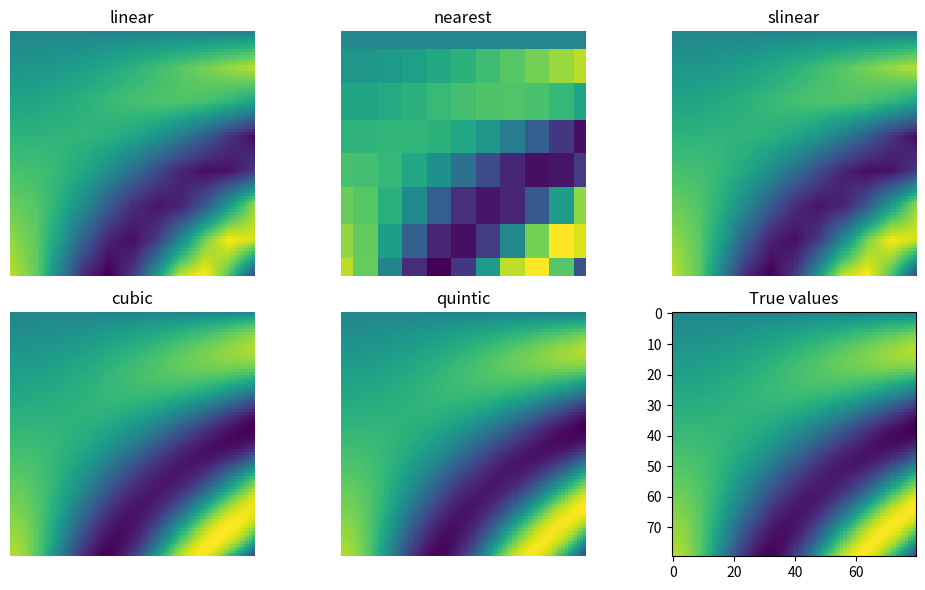

Generate this figure with matplotlib:
import numpy as np
import scipy.constants as scc
import matplotlib.pyplot as plt
from copy import copy
from scipy.io import netcdf
from scipy.interpolate import RegularGridInterpolator
from typing import TypeAlias

def convert(lat:float,lon:float,alt:float,filename:str) -> None:
    """convert: converting Venus PCM output as input for CPA

    convert() uses the NetCDF output file from the Venus PCM
    to edit the concentrations.txt and reactions.txt files 
    for CPA to run. convert() will interpolate the data of 
    the Venus PCM outputs ta the point (lat,lon,alt) given 
    by the user.
    The file eactions_VenusPCM.txt is the reaction list in 
    the CPA format for the Venus PCM
 
    Parameters
    ----------
    lat : float
        latitude of the desired point
    lon : float
        longitude of the desired point
    alt : float
        altitude of the desired point
    filename : string
        name of the output file of the Venus PCM
    """
    # Opening the Venus PCM output file
    # f=netcdf.netcdf_file("Xave-CPAP-48perVd.021.nc", 'r')
    f=netcdf.netcdf_file(filename, 'r')

    temp=copy(f.variables["temp"].data)
    pres=copy(f.variables["pres"].data)
    vitu=copy(f.variables["vitu"].data)
    vitv=copy(f.variables["vitv"].data)
    vitw=copy(f.variables["vitw"].data)

    # VMR to number densities (#.cm-3) for chemical species
    co2=copy(f.variables["co2"].data)*pres*1e-6*scc.N_A/(scc.R*temp)
    h2=copy(f.variables["h2"].data)*pres*1e-6*scc.N_A/(scc.R*temp)
    co=copy(f.variables["co"].data)*pres*1e-6*scc.N_A/(scc.R*temp)
    h2o=copy(f.variables["h2o"].data)*pres*1e-6*scc.N_A/(scc.R*temp)
    o1d=copy(f.variables["o1d"].data)*pres*1e-6*scc.N_A/(scc.R*temp)
    o=copy(f.variables["o"].data)*pres*1e-6*scc.N_A/(scc.R*temp)
    o2=copy(f.variables["o2"].data)*pres*1e-6*scc.N_A/(scc.R*temp)
    o2dg=copy(f.variables["o2dg"].data)*pres*1e-6*scc.N_A/(scc.R*temp)
    o3=copy(f.variables["o3"].data)*pres*1e-6*scc.N_A/(scc.R*temp)
    h=copy(f.variables["h"].data)*pres*1e-6*scc.N_A/(scc.R*temp)
    oh=copy(f.variables["oh"].data)*pres*1e-6*scc.N_A/(scc.R*temp)
    ho2=copy(f.variables["ho2"].data)*pres*1e-6*scc.N_A/(scc.R*temp)
    h2o2=copy(f.variables["h2o2"].data)*pres*1e-6*scc.N_A/(scc.R*temp)
    cl=copy(f.variables["cl"].data)*pres*1e-6*scc.N_A/(scc.R*temp)
    clo=copy(f.variables["clo"].data)*pres*1e-6*scc.N_A/(scc.R*temp)
    cl2=copy(f.variables["cl2"].data)*pres*1e-6*scc.N_A/(scc.R*temp)
    hcl=copy(f.variables["hcl"].data)*pres*1e-6*scc.N_A/(scc.R*temp)
    hocl=copy(f.variables["hocl"].data)*pres*1e-6*scc.N_A/(scc.R*temp)
    clco=copy(f.variables["clco"].data)*pres*1e-6*scc.N_A/(scc.R*temp)
    clco3=copy(f.variables["clco3"].data)*pres*1e-6*scc.N_A/(scc.R*temp)
    cocl2=copy(f.variables["cocl2"].data)*pres*1e-6*scc.N_A/(scc.R*temp)
    s=copy(f.variables["s"].data)*pres*1e-6*scc.N_A/(scc.R*temp)
    so=copy(f.variables["so"].data)*pres*1e-6*scc.N_A/(scc.R*temp)
    so2=copy(f.variables["so2"].data)*pres*1e-6*scc.N_A/(scc.R*temp)
    so3=copy(f.variables["so3"].data)*pres*1e-6*scc.N_A/(scc.R*temp)
    s2o2=copy(f.variables["s2o2"].data)*pres*1e-6*scc.N_A/(scc.R*temp)
    ocs=copy(f.variables["ocs"].data)*pres*1e-6*scc.N_A/(scc.R*temp)
    hso3=copy(f.variables["hso3"].data)*pres*1e-6*scc.N_A/(scc.R*temp)
    h2so4=copy(f.variables["h2so4"].data)*pres*1e-6*scc.N_A/(scc.R*temp)
    s2=copy(f.variables["s2"].data)*pres*1e-6*scc.N_A/(scc.R*temp)
    clso2=copy(f.variables["clso2"].data)*pres*1e-6*scc.N_A/(scc.R*temp)
    oscl=copy(f.variables["oscl"].data)*pres*1e-6*scc.N_A/(scc.R*temp)
    n2=copy(f.variables["n2"].data)*pres*1e-6*scc.N_A/(scc.R*temp)
    n=copy(f.variables["n"].data)*pres*1e-6*scc.N_A/(scc.R*temp)
    n2d=copy(f.variables["n2d"].data)*pres*1e-6*scc.N_A/(scc.R*temp)
    no=copy(f.variables["no"].data)*pres*1e-6*scc.N_A/(scc.R*temp)
    no2=copy(f.variables["no2"].data)*pres*1e-6*scc.N_A/(scc.R*temp)
    no3=copy(f.variables["no3"].data)*pres*1e-6*scc.N_A/(scc.R*temp)
    clno=copy(f.variables["clno"].data)*pres*1e-6*scc.N_A/(scc.R*temp)
    h2oliq=copy(f.variables["h2oliq"].data)*pres*1e-6*scc.N_A/(scc.R*temp)
    h2so4liq=copy(f.variables["h2so4liq"].data)*pres*1e-6*scc.N_A/(scc.R*temp)
    d_tr_micro_H2SO4liq=copy(f.variables["d_tr_micro H2SO4 liq"].data)
    d_tr_micro_H2O_liq=copy(f.variables["d_tr_micro H2O liq"].data)

    # rates in #.cm-3.s-1
    # photodissociations
    k_phot_o2_o=copy(f.variables["k_phot_o2_o"].data)*o2
    k_phot_o2_o1d=copy(f.variables["k_phot_o2_o1d"].data)*o2
    k_phot_co2_o=copy(f.variables["k_phot_co2_o"].data)*co2
    k_phot_co2_o1=copy(f.variables["k_phot_co2_o1"].data)*co2
    k_phot_o3_o1d=copy(f.variables["k_phot_o3_o1d"].data)*o3
    k_phot_o3_o=copy(f.variables["k_phot_o3_o"].data)*o3
    k_phot_h2=copy(f.variables["k_phot_h2"].data)*h2
    k_phot_h2o=copy(f.variables["k_phot_h2o"].data)*h2o
    k_phot_ho2=copy(f.variables["k_phot_ho2"].data)*ho2
    k_phot_h2o2=copy(f.variables["k_phot_h2o2"].data)*h2o2
    k_phot_hcl=copy(f.variables["k_phot_hcl"].data)*hcl
    k_phot_cl2=copy(f.variables["k_phot_cl2"].data)*cl2
    k_phot_hocl=copy(f.variables["k_phot_hocl"].data)*hocl
    k_phot_so2=copy(f.variables["k_phot_so2"].data)*so2
    k_phot_so=copy(f.variables["k_phot_so"].data)*so
    k_phot_so3=copy(f.variables["k_phot_so3"].data)*so3
    k_phot_s2=copy(f.variables["k_phot_s2"].data)*s2
    k_phot_clo=copy(f.variables["k_phot_clo"].data)*clo
    k_phot_ocs=copy(f.variables["k_phot_ocs"].data)*ocs
    k_phot_cocl2=copy(f.variables["k_phot_cocl2"].data)*cocl2
    k_phot_h2so4=copy(f.variables["k_phot_h2so4"].data)*h2so4
    k_phot_no2=copy(f.variables["k_phot_no2"].data)*no2
    k_phot_no=copy(f.variables["k_phot_no"].data)*no
    k_phot_n2=copy(f.variables["k_phot_n2"].data)*n2
    # Neutral chemistry
    k_4_a001=copy(f.variables["k_4_a001"].data)*o*o2*co2
    k_3_a002=copy(f.variables["k_3_a002"].data)*o**2*co2
    k_4_a003=copy(f.variables["k_4_a003"].data)*o*o3
    k_phot_b001=copy(f.variables["k_phot_b001"].data)*o1d*co2
    k_4_b002=copy(f.variables["k_4_b002"].data)*o1d*h2o
    k_4_b003=copy(f.variables["k_4_b003"].data)*o1d*h2
    k_phot_b004=copy(f.variables["k_phot_b004"].data)*o1d*o2
    k_4_b005=copy(f.variables["k_4_b005"].data)*o1d*o3
    k_4_b006=copy(f.variables["k_4_b006"].data)*o1d*o3
    k_4_c001=copy(f.variables["k_4_c001"].data)*o*ho2
    k_3_c002=copy(f.variables["k_3_c002"].data)*o*oh
    k_4_c003=copy(f.variables["k_4_c003"].data)*h*o3
    k_4_c004=copy(f.variables["k_4_c004"].data)*h*ho2
    k_4_c005=copy(f.variables["k_4_c005"].data)*h*ho2
    k_4_c006=copy(f.variables["k_4_c006"].data)*h*ho2
    k_4_c007=copy(f.variables["k_4_c007"].data)*oh*ho2
    k_3_c008=copy(f.variables["k_3_c008"].data)*ho2**2
    k_4_c009=copy(f.variables["k_4_c009"].data)*oh*h2o2
    k_4_c010=copy(f.variables["k_4_c010"].data)*oh*h2
    k_4_c011=copy(f.variables["k_4_c011"].data)*h*o2*co2
    k_4_c012=copy(f.variables["k_4_c012"].data)*o*h2o2
    k_3_c013=copy(f.variables["k_3_c013"].data)*oh**2
    k_4_c014=copy(f.variables["k_4_c014"].data)*oh*o3
    k_4_c015=copy(f.variables["k_4_c015"].data)*ho2*o3
    k_3_c016=copy(f.variables["k_3_c016"].data)*ho2**2*co2
    k_3_c017=copy(f.variables["k_3_c017"].data)*oh**2*co2
    k_3_c018=copy(f.variables["k_3_c018"].data)*h**2*co2
    k_4_d001=copy(f.variables["k_4_d001"].data)*no2*o
    k_4_d002=copy(f.variables["k_4_d002"].data)*no*o3
    k_4_d003=copy(f.variables["k_4_d003"].data)*no*ho2
    k_4_d004=copy(f.variables["k_4_d004"].data)*n*no
    k_4_d005=copy(f.variables["k_4_d005"].data)*n*o2
    k_4_d006=copy(f.variables["k_4_d006"].data)*no2*h
    k_4_d007=copy(f.variables["k_4_d007"].data)*n*o
    k_4_d008=copy(f.variables["k_4_d008"].data)*n*ho2
    k_4_d009=copy(f.variables["k_4_d009"].data)*n*oh
    k_phot_d010=copy(f.variables["k_phot_d010"].data)*n2d*o
    k_phot_d011=copy(f.variables["k_phot_d011"].data)*n2d*n2
    k_4_d012=copy(f.variables["k_4_d012"].data)*n2d*co2
    k_4_d013=copy(f.variables["k_4_d013"].data)*n*o*co2
    k_phot_d014=copy(f.variables["k_phot_d014"].data)*n2d*co
    k_4_d015=copy(f.variables["k_4_d015"].data)*no*o*co2
    k_4_d016=copy(f.variables["k_4_d016"].data)*no2*o*co2
    k_3_d017=copy(f.variables["k_3_d017"].data)*no3*no
    k_4_d018=copy(f.variables["k_4_d018"].data)*no3*o
    k_4_d019=copy(f.variables["k_4_d019"].data)*no*cl*co2
    k_4_d020=copy(f.variables["k_4_d020"].data)*clno*cl
    k_4_d021=copy(f.variables["k_4_d021"].data)*clno*o
    k_4_d022=copy(f.variables["k_4_d022"].data)*no*clo
    k_phot_d023=copy(f.variables["k_phot_d023"].data)*no3
    k_phot_d024=copy(f.variables["k_phot_d024"].data)*no3
    k_phot_d025=copy(f.variables["k_phot_d025"].data)*clno
    k_4_d026=copy(f.variables["k_4_d026"].data)*so*no2
    k_4_e001=copy(f.variables["k_4_e001"].data)*co*oh
    k_4_e002=copy(f.variables["k_4_e002"].data)*co*o
    k_4_f001=copy(f.variables["k_4_f001"].data)*hcl*o1d
    k_4_f002=copy(f.variables["k_4_f002"].data)*hcl*o1d
    k_4_f003=copy(f.variables["k_4_f003"].data)*hcl*o
    k_4_f004=copy(f.variables["k_4_f004"].data)*hcl*oh
    k_4_f005=copy(f.variables["k_4_f005"].data)*clo*o
    k_4_f006=copy(f.variables["k_4_f006"].data)*clo*oh
    k_4_f007=copy(f.variables["k_4_f007"].data)*clo*oh
    k_4_f008=copy(f.variables["k_4_f008"].data)*clo*h2
    k_4_f009=copy(f.variables["k_4_f009"].data)*clo*o3
    k_4_f010=copy(f.variables["k_4_f010"].data)*clo*ho2
    k_4_f011=copy(f.variables["k_4_f011"].data)*clo*ho2
    k_4_f012=copy(f.variables["k_4_f012"].data)*clo*h2o2
    k_4_f013=copy(f.variables["k_4_f013"].data)*clo*co
    k_phot_f014=copy(f.variables["k_phot_f014"].data)*clco
    k_4_f015=copy(f.variables["k_4_f015"].data)*clco*o2
    k_4_f016a=copy(f.variables["k_4_f016a"].data)*0.5*clco3**0.5*cl
    k_4_f016b=copy(f.variables["k_4_f016b"].data)*0.5*clco3**0.5*cl
    k_4_f017a=copy(f.variables["k_4_f017a"].data)*0.5*clco3**0.5*o
    k_4_f017b=copy(f.variables["k_4_f017b"].data)*0.5*clco3**0.5*o
    k_4_f018=copy(f.variables["k_4_f018"].data)*clo*ho2
    k_4_f019=copy(f.variables["k_4_f019"].data)*oh*hocl
    k_4_f020=copy(f.variables["k_4_f020"].data)*o*hocl
    k_3_f021=copy(f.variables["k_3_f021"].data)*cl*cl
    k_4_f022=copy(f.variables["k_4_f022"].data)*clco*o
    k_4_f023=copy(f.variables["k_4_f023"].data)*cl2*o1d
    k_4_f024=copy(f.variables["k_4_f024"].data)*cl2*h
    k_4_f025=copy(f.variables["k_4_f025"].data)*cl*clco
    k_3_f026=copy(f.variables["k_3_f026"].data)*clco*clco
    k_4_f027=copy(f.variables["k_4_f027"].data)*clso2
    k_4_f028=copy(f.variables["k_4_f028"].data)*clso2*o
    k_4_f029=copy(f.variables["k_4_f029"].data)*clso2*h
    k_3_f030=copy(f.variables["k_3_f030"].data)*clso2*clso2
    k_4_f031=copy(f.variables["k_4_f031"].data)*cl*o
    k_4_f032=copy(f.variables["k_4_f032"].data)*cl2*o
    k_4_f033=copy(f.variables["k_4_f033"].data)*clco*oh
    k_4_f034=copy(f.variables["k_4_f034"].data)*cl2*oh
    k_4_f035=copy(f.variables["k_4_f035"].data)*clco*o
    k_4_f036=copy(f.variables["k_4_f036"].data)*clco*cl2
    k_4_f037=copy(f.variables["k_4_f037"].data)*hcl*h
    k_4_f038=copy(f.variables["k_4_f038"].data)*clco*h
    k_4_f039=copy(f.variables["k_4_f039"].data)*cl*h
    k_4_g001=copy(f.variables["k_4_g001"].data)*s*o2
    k_4_g002=copy(f.variables["k_4_g002"].data)*s*o3
    k_4_g003=copy(f.variables["k_4_g003"].data)*so*o2
    k_4_g004=copy(f.variables["k_4_g004"].data)*so*o3
    k_4_g005=copy(f.variables["k_4_g005"].data)*so*oh
    k_4_g006=copy(f.variables["k_4_g006"].data)*s*oh
    k_4_g007=copy(f.variables["k_4_g007"].data)*so*o
    k_4_g008=copy(f.variables["k_4_g008"].data)*so*ho2
    k_4_g009=copy(f.variables["k_4_g009"].data)*so2*o
    k_4_g010=copy(f.variables["k_4_g010"].data)*s*o
    k_4_g011=copy(f.variables["k_4_g011"].data)*so3*h2o
    k_4_g012=copy(f.variables["k_4_g012"].data)*so*clo
    k_4_g013=copy(f.variables["k_4_g013"].data)*so*so3
    k_4_g014=copy(f.variables["k_4_g014"].data)*so3*o
    k_3_g015=copy(f.variables["k_3_g015"].data)*so*so
    k_phot_g016=copy(f.variables["k_phot_g016"].data)*s2o2
    k_4_g017a=copy(f.variables["k_4_g017a"].data)*clco3*0.5*so*0.5
    k_4_g017b=copy(f.variables["k_4_g017b"].data)*clco3*0.5*so*0.5
    k_4_g018=copy(f.variables["k_4_g018"].data)*s*co
    k_4_g019=copy(f.variables["k_4_g019"].data)*clco*so
    k_4_g020=copy(f.variables["k_4_g020"].data)*so2*oh
    k_4_g021=copy(f.variables["k_4_g021"].data)*hso3*o2
    k_3_g022=copy(f.variables["k_3_g022"].data)*s*s
    k_4_g023=copy(f.variables["k_4_g023"].data)*s2*o
    k_4_g024=copy(f.variables["k_4_g024"].data)*s*ocs
    k_4_g025=copy(f.variables["k_4_g025"].data)*ocs*o
    k_4_g026=copy(f.variables["k_4_g026"].data)*s*so3
    k_4_g027=copy(f.variables["k_4_g027"].data)*s*ho2
    k_4_g028=copy(f.variables["k_4_g028"].data)*s*clo
    k_phot_g029=copy(f.variables["k_phot_g029"].data)*h2so4
    k_4_g030=copy(f.variables["k_4_g030"].data)*so3*ocs
    k_4_g031a=copy(f.variables["k_4_g031a"].data)*s2o2*0.5*ocs*0.5
    k_4_g031b=copy(f.variables["k_4_g031b"].data)*s2o2*0.5*ocs*0.5
    k_3_g032=copy(f.variables["k_3_g032"].data)*so*so
    k_phot_h001=copy(f.variables["k_phot_h001"].data)*0.0
    k_phot_h002=copy(f.variables["k_phot_h002"].data)*0.0
    k_phot_h003=copy(f.variables["k_phot_h003"].data)*0.0
    k_phot_j001=copy(f.variables["k_phot_j001"].data)*o2dg
    k_phot_j002=copy(f.variables["k_phot_j002"].data)*o2dg

    rates=[]
    k_phot_o2_o = interp_3D_Venus(k_phot_o2_o,lon,lat,alt)
    rates.append(k_phot_o2_o)
    k_phot_o2_o1d = interp_3D_Venus(k_phot_o2_o1d,lon,lat,alt)
    rates.append(k_phot_o2_o1d)
    k_phot_co2_o = interp_3D_Venus(k_phot_co2_o,lon,lat,alt)
    rates.append(k_phot_co2_o)
    k_phot_co2_o1 = interp_3D_Venus(k_phot_co2_o1,lon,lat,alt)
    rates.append(k_phot_co2_o1)
    k_phot_o3_o1d = interp_3D_Venus(k_phot_o3_o1d,lon,lat,alt)
    rates.append(k_phot_o3_o1d)
    k_phot_o3_o = interp_3D_Venus(k_phot_o3_o,lon,lat,alt)
    rates.append(k_phot_o3_o)
    k_phot_h2 = interp_3D_Venus(k_phot_h2,lon,lat,alt)
    rates.append(k_phot_h2)
    k_phot_h2o = interp_3D_Venus(k_phot_h2o,lon,lat,alt)
    rates.append(k_phot_h2o)
    k_phot_ho2 = interp_3D_Venus(k_phot_ho2,lon,lat,alt)
    rates.append(k_phot_ho2)
    k_phot_h2o2 = interp_3D_Venus(k_phot_h2o2,lon,lat,alt)
    rates.append(k_phot_h2o2)
    k_phot_hcl = interp_3D_Venus(k_phot_hcl,lon,lat,alt)
    rates.append(k_phot_hcl)
    k_phot_cl2 = interp_3D_Venus(k_phot_cl2,lon,lat,alt)
    rates.append(k_phot_cl2)
    k_phot_hocl = interp_3D_Venus(k_phot_hocl,lon,lat,alt)
    rates.append(k_phot_hocl)
    k_phot_so2 = interp_3D_Venus(k_phot_so2,lon,lat,alt)
    rates.append(k_phot_so2)
    k_phot_so = interp_3D_Venus(k_phot_so,lon,lat,alt)
    rates.append(k_phot_so)
    k_phot_so3 = interp_3D_Venus(k_phot_so3,lon,lat,alt)
    rates.append(k_phot_so3)
    k_phot_s2 = interp_3D_Venus(k_phot_s2,lon,lat,alt)
    rates.append(k_phot_s2)
    k_phot_clo = interp_3D_Venus(k_phot_clo,lon,lat,alt)
    rates.append(k_phot_clo)
    k_phot_ocs = interp_3D_Venus(k_phot_ocs,lon,lat,alt)
    rates.append(k_phot_ocs)
    k_phot_cocl2 = interp_3D_Venus(k_phot_cocl2,lon,lat,alt)
    rates.append(k_phot_cocl2)
    k_phot_h2so4 = interp_3D_Venus(k_phot_h2so4,lon,lat,alt)
    rates.append(k_phot_h2so4)
    k_phot_no2 = interp_3D_Venus(k_phot_no2,lon,lat,alt)
    rates.append(k_phot_no2)
    k_phot_no = interp_3D_Venus(k_phot_no,lon,lat,alt)
    rates.append(k_phot_no)
    k_phot_n2 = interp_3D_Venus(k_phot_n2,lon,lat,alt)
    rates.append(k_phot_n2)
    k_4_a001 = interp_3D_Venus(k_4_a001,lon,lat,alt)
    rates.append(k_4_a001)
    k_3_a002 = interp_3D_Venus(k_3_a002,lon,lat,alt)
    rates.append(k_3_a002)
    k_4_a003 = interp_3D_Venus(k_4_a003,lon,lat,alt)
    rates.append(k_4_a003)
    k_phot_b001 = interp_3D_Venus(k_phot_b001,lon,lat,alt)
    rates.append(k_phot_b001)
    k_4_b002 = interp_3D_Venus(k_4_b002,lon,lat,alt)
    rates.append(k_4_b002)
    k_4_b003 = interp_3D_Venus(k_4_b003,lon,lat,alt)
    rates.append(k_4_b003)
    k_phot_b004 = interp_3D_Venus(k_phot_b004,lon,lat,alt)
    rates.append(k_phot_b004)
    k_4_b005 = interp_3D_Venus(k_4_b005,lon,lat,alt)
    rates.append(k_4_b005)
    k_4_b006 = interp_3D_Venus(k_4_b006,lon,lat,alt)
    rates.append(k_4_b006)
    k_4_c001 = interp_3D_Venus(k_4_c001,lon,lat,alt)
    rates.append(k_4_c001)
    k_3_c002 = interp_3D_Venus(k_3_c002,lon,lat,alt)
    rates.append(k_3_c002)
    k_4_c003 = interp_3D_Venus(k_4_c003,lon,lat,alt)
    rates.append(k_4_c003)
    k_4_c004 = interp_3D_Venus(k_4_c004,lon,lat,alt)
    rates.append(k_4_c004)
    k_4_c005 = interp_3D_Venus(k_4_c005,lon,lat,alt)
    rates.append(k_4_c005)
    k_4_c006 = interp_3D_Venus(k_4_c006,lon,lat,alt)
    rates.append(k_4_c006)
    k_4_c007 = interp_3D_Venus(k_4_c007,lon,lat,alt)
    rates.append(k_4_c007)
    k_3_c008 = interp_3D_Venus(k_3_c008,lon,lat,alt)
    rates.append(k_3_c008)
    k_4_c009 = interp_3D_Venus(k_4_c009,lon,lat,alt)
    rates.append(k_4_c009)
    k_4_c010 = interp_3D_Venus(k_4_c010,lon,lat,alt)
    rates.append(k_4_c010)
    k_4_c011 = interp_3D_Venus(k_4_c011,lon,lat,alt)
    rates.append(k_4_c011)
    k_4_c012 = interp_3D_Venus(k_4_c012,lon,lat,alt)
    rates.append(k_4_c012)
    k_3_c013 = interp_3D_Venus(k_3_c013,lon,lat,alt)
    rates.append(k_3_c013)
    k_4_c014 = interp_3D_Venus(k_4_c014,lon,lat,alt)
    rates.append(k_4_c014)
    k_4_c015 = interp_3D_Venus(k_4_c015,lon,lat,alt)
    rates.append(k_4_c015)
    k_3_c016 = interp_3D_Venus(k_3_c016,lon,lat,alt)
    rates.append(k_3_c016)
    k_3_c017 = interp_3D_Venus(k_3_c017,lon,lat,alt)
    rates.append(k_3_c017)
    k_3_c018 = interp_3D_Venus(k_3_c018,lon,lat,alt)
    rates.append(k_3_c018)
    k_4_d001 = interp_3D_Venus(k_4_d001,lon,lat,alt)
    rates.append(k_4_d001)
    k_4_d002 = interp_3D_Venus(k_4_d002,lon,lat,alt)
    rates.append(k_4_d002)
    k_4_d003 = interp_3D_Venus(k_4_d003,lon,lat,alt)
    rates.append(k_4_d003)
    k_4_d004 = interp_3D_Venus(k_4_d004,lon,lat,alt)
    rates.append(k_4_d004)
    k_4_d005 = interp_3D_Venus(k_4_d005,lon,lat,alt)
    rates.append(k_4_d005)
    k_4_d006 = interp_3D_Venus(k_4_d006,lon,lat,alt)
    rates.append(k_4_d006)
    k_4_d007 = interp_3D_Venus(k_4_d007,lon,lat,alt)
    rates.append(k_4_d007)
    k_4_d008 = interp_3D_Venus(k_4_d008,lon,lat,alt)
    rates.append(k_4_d008)
    k_4_d009 = interp_3D_Venus(k_4_d009,lon,lat,alt)
    rates.append(k_4_d009)
    k_phot_d010 = interp_3D_Venus(k_phot_d010,lon,lat,alt)
    rates.append(k_phot_d010)
    k_phot_d011 = interp_3D_Venus(k_phot_d011,lon,lat,alt)
    rates.append(k_phot_d011)
    k_4_d012 = interp_3D_Venus(k_4_d012,lon,lat,alt)
    rates.append(k_4_d012)
    k_4_d013 = interp_3D_Venus(k_4_d013,lon,lat,alt)
    rates.append(k_4_d013)
    k_phot_d014 = interp_3D_Venus(k_phot_d014,lon,lat,alt)
    rates.append(k_phot_d014)
    k_4_d015 = interp_3D_Venus(k_4_d015,lon,lat,alt)
    rates.append(k_4_d015)
    k_4_d016 = interp_3D_Venus(k_4_d016,lon,lat,alt)
    rates.append(k_4_d016)
    k_3_d017 = interp_3D_Venus(k_3_d017,lon,lat,alt)
    rates.append(k_3_d017)
    k_4_d018 = interp_3D_Venus(k_4_d018,lon,lat,alt)
    rates.append(k_4_d018)
    k_4_d019 = interp_3D_Venus(k_4_d019,lon,lat,alt)
    rates.append(k_4_d019)
    k_4_d020 = interp_3D_Venus(k_4_d020,lon,lat,alt)
    rates.append(k_4_d020)
    k_4_d021 = interp_3D_Venus(k_4_d021,lon,lat,alt)
    rates.append(k_4_d021)
    k_4_d022 = interp_3D_Venus(k_4_d022,lon,lat,alt)
    rates.append(k_4_d022)
    k_phot_d023 = interp_3D_Venus(k_phot_d023,lon,lat,alt)
    rates.append(k_phot_d023)
    k_phot_d024 = interp_3D_Venus(k_phot_d024,lon,lat,alt)
    rates.append(k_phot_d024)
    k_phot_d025 = interp_3D_Venus(k_phot_d025,lon,lat,alt)
    rates.append(k_phot_d025)
    k_4_d026 = interp_3D_Venus(k_4_d026,lon,lat,alt)
    rates.append(k_4_d026)
    k_4_e001 = interp_3D_Venus(k_4_e001,lon,lat,alt)
    rates.append(k_4_e001)
    k_4_e002 = interp_3D_Venus(k_4_e002,lon,lat,alt)
    rates.append(k_4_e002)
    k_4_f001 = interp_3D_Venus(k_4_f001,lon,lat,alt)
    rates.append(k_4_f001)
    k_4_f002 = interp_3D_Venus(k_4_f002,lon,lat,alt)
    rates.append(k_4_f002)
    k_4_f003 = interp_3D_Venus(k_4_f003,lon,lat,alt)
    rates.append(k_4_f003)
    k_4_f004 = interp_3D_Venus(k_4_f004,lon,lat,alt)
    rates.append(k_4_f004)
    k_4_f005 = interp_3D_Venus(k_4_f005,lon,lat,alt)
    rates.append(k_4_f005)
    k_4_f006 = interp_3D_Venus(k_4_f006,lon,lat,alt)
    rates.append(k_4_f006)
    k_4_f007 = interp_3D_Venus(k_4_f007,lon,lat,alt)
    rates.append(k_4_f007)
    k_4_f008 = interp_3D_Venus(k_4_f008,lon,lat,alt)
    rates.append(k_4_f008)
    k_4_f009 = interp_3D_Venus(k_4_f009,lon,lat,alt)
    rates.append(k_4_f009)
    k_4_f010 = interp_3D_Venus(k_4_f010,lon,lat,alt)
    rates.append(k_4_f010)
    k_4_f011 = interp_3D_Venus(k_4_f011,lon,lat,alt)
    rates.append(k_4_f011)
    k_4_f012 = interp_3D_Venus(k_4_f012,lon,lat,alt)
    rates.append(k_4_f012)
    k_4_f013 = interp_3D_Venus(k_4_f013,lon,lat,alt)
    rates.append(k_4_f013)
    k_phot_f014 = interp_3D_Venus(k_phot_f014,lon,lat,alt)
    rates.append(k_phot_f014)
    k_4_f015 = interp_3D_Venus(k_4_f015,lon,lat,alt)
    rates.append(k_4_f015)
    k_4_f016a = interp_3D_Venus(k_4_f016a,lon,lat,alt)
    rates.append(k_4_f016a)
    k_4_f016b = interp_3D_Venus(k_4_f016b,lon,lat,alt)
    rates.append(k_4_f016b)
    k_4_f017a = interp_3D_Venus(k_4_f017a,lon,lat,alt)
    rates.append(k_4_f017a)
    k_4_f017b = interp_3D_Venus(k_4_f017b,lon,lat,alt)
    rates.append(k_4_f017b)
    k_4_f018 = interp_3D_Venus(k_4_f018,lon,lat,alt)
    rates.append(k_4_f018)
    k_4_f019 = interp_3D_Venus(k_4_f019,lon,lat,alt)
    rates.append(k_4_f019)
    k_4_f020 = interp_3D_Venus(k_4_f020,lon,lat,alt)
    rates.append(k_4_f020)
    k_3_f021 = interp_3D_Venus(k_3_f021,lon,lat,alt)
    rates.append(k_3_f021)
    k_4_f022 = interp_3D_Venus(k_4_f022,lon,lat,alt)
    rates.append(k_4_f022)
    k_4_f023 = interp_3D_Venus(k_4_f023,lon,lat,alt)
    rates.append(k_4_f023)
    k_4_f024 = interp_3D_Venus(k_4_f024,lon,lat,alt)
    rates.append(k_4_f024)
    k_4_f025 = interp_3D_Venus(k_4_f025,lon,lat,alt)
    rates.append(k_4_f025)
    k_3_f026 = interp_3D_Venus(k_3_f026,lon,lat,alt)
    rates.append(k_3_f026)
    k_4_f027 = interp_3D_Venus(k_4_f027,lon,lat,alt)
    rates.append(k_4_f027)
    k_4_f028 = interp_3D_Venus(k_4_f028,lon,lat,alt)
    rates.append(k_4_f028)
    k_4_f029 = interp_3D_Venus(k_4_f029,lon,lat,alt)
    rates.append(k_4_f029)
    k_3_f030 = interp_3D_Venus(k_3_f030,lon,lat,alt)
    rates.append(k_3_f030)
    k_4_f031 = interp_3D_Venus(k_4_f031,lon,lat,alt)
    rates.append(k_4_f031)
    k_4_f032 = interp_3D_Venus(k_4_f032,lon,lat,alt)
    rates.append(k_4_f032)
    k_4_f033 = interp_3D_Venus(k_4_f033,lon,lat,alt)
    rates.append(k_4_f033)
    k_4_f034 = interp_3D_Venus(k_4_f034,lon,lat,alt)
    rates.append(k_4_f034)
    k_4_f035 = interp_3D_Venus(k_4_f035,lon,lat,alt)
    rates.append(k_4_f035)
    k_4_f036 = interp_3D_Venus(k_4_f036,lon,lat,alt)
    rates.append(k_4_f036)
    k_4_f037 = interp_3D_Venus(k_4_f037,lon,lat,alt)
    rates.append(k_4_f037)
    k_4_f038 = interp_3D_Venus(k_4_f038,lon,lat,alt)
    rates.append(k_4_f038)
    k_4_f039 = interp_3D_Venus(k_4_f039,lon,lat,alt)
    rates.append(k_4_f039)
    k_4_g001 = interp_3D_Venus(k_4_g001,lon,lat,alt)
    rates.append(k_4_g001)
    k_4_g002 = interp_3D_Venus(k_4_g002,lon,lat,alt)
    rates.append(k_4_g002)
    k_4_g003 = interp_3D_Venus(k_4_g003,lon,lat,alt)
    rates.append(k_4_g003)
    k_4_g004 = interp_3D_Venus(k_4_g004,lon,lat,alt)
    rates.append(k_4_g004)
    k_4_g005 = interp_3D_Venus(k_4_g005,lon,lat,alt)
    rates.append(k_4_g005)
    k_4_g006 = interp_3D_Venus(k_4_g006,lon,lat,alt)
    rates.append(k_4_g006)
    k_4_g007 = interp_3D_Venus(k_4_g007,lon,lat,alt)
    rates.append(k_4_g007)
    k_4_g008 = interp_3D_Venus(k_4_g008,lon,lat,alt)
    rates.append(k_4_g008)
    k_4_g009 = interp_3D_Venus(k_4_g009,lon,lat,alt)
    rates.append(k_4_g009)
    k_4_g010 = interp_3D_Venus(k_4_g010,lon,lat,alt)
    rates.append(k_4_g010)
    k_4_g011 = interp_3D_Venus(k_4_g011,lon,lat,alt)
    rates.append(k_4_g011)
    k_4_g012 = interp_3D_Venus(k_4_g012,lon,lat,alt)
    rates.append(k_4_g012)
    k_4_g013 = interp_3D_Venus(k_4_g013,lon,lat,alt)
    rates.append(k_4_g013)
    k_4_g014 = interp_3D_Venus(k_4_g014,lon,lat,alt)
    rates.append(k_4_g014)
    k_3_g015 = interp_3D_Venus(k_3_g015,lon,lat,alt)
    rates.append(k_3_g015)
    k_phot_g016 = interp_3D_Venus(k_phot_g016,lon,lat,alt)
    rates.append(k_phot_g016)
    k_4_g017a = interp_3D_Venus(k_4_g017a,lon,lat,alt)
    rates.append(k_4_g017a)
    k_4_g017b = interp_3D_Venus(k_4_g017b,lon,lat,alt)
    rates.append(k_4_g017b)
    k_4_g018 = interp_3D_Venus(k_4_g018,lon,lat,alt)
    rates.append(k_4_g018)
    k_4_g019 = interp_3D_Venus(k_4_g019,lon,lat,alt)
    rates.append(k_4_g019)
    k_4_g020 = interp_3D_Venus(k_4_g020,lon,lat,alt)
    rates.append(k_4_g020)
    k_4_g021 = interp_3D_Venus(k_4_g021,lon,lat,alt)
    rates.append(k_4_g021)
    k_3_g022 = interp_3D_Venus(k_3_g022,lon,lat,alt)
    rates.append(k_3_g022)
    k_4_g023 = interp_3D_Venus(k_4_g023,lon,lat,alt)
    rates.append(k_4_g023)
    k_4_g024 = interp_3D_Venus(k_4_g024,lon,lat,alt)
    rates.append(k_4_g024)
    k_4_g025 = interp_3D_Venus(k_4_g025,lon,lat,alt)
    rates.append(k_4_g025)
    k_4_g026 = interp_3D_Venus(k_4_g026,lon,lat,alt)
    rates.append(k_4_g026)
    k_4_g027 = interp_3D_Venus(k_4_g027,lon,lat,alt)
    rates.append(k_4_g027)
    k_4_g028 = interp_3D_Venus(k_4_g028,lon,lat,alt)
    rates.append(k_4_g028)
    k_phot_g029 = interp_3D_Venus(k_phot_g029,lon,lat,alt)
    rates.append(k_phot_g029)
    k_4_g030 = interp_3D_Venus(k_4_g030,lon,lat,alt)
    rates.append(k_4_g030)
    k_4_g031a = interp_3D_Venus(k_4_g031a,lon,lat,alt)
    rates.append(k_4_g031a)
    k_4_g031b = interp_3D_Venus(k_4_g031b,lon,lat,alt)
    rates.append(k_4_g031b)
    k_3_g032 = interp_3D_Venus(k_3_g032,lon,lat,alt)
    rates.append(k_3_g032)
    k_phot_h001 = interp_3D_Venus(k_phot_h001,lon,lat,alt)
    rates.append(k_phot_h001)
    k_phot_h002 = interp_3D_Venus(k_phot_h002,lon,lat,alt)
    rates.append(k_phot_h002)
    k_phot_h003 = interp_3D_Venus(k_phot_h003,lon,lat,alt)
    rates.append(k_phot_h003)
    k_phot_j001 = interp_3D_Venus(k_phot_j001,lon,lat,alt)
    rates.append(k_phot_j001)
    k_phot_j002 = interp_3D_Venus(k_phot_j002,lon,lat,alt)
    rates.append(k_phot_j002)

    # closing the NetCDF file
    f.close()

    # Open the file 'reactions_VenusPCM.txt' in read mode to read lines
    with open('reactions_VenusPCM.txt', 'r') as file:
        # Read all lines from the file
        lines = file.readlines()

        # For each line, add the rate of the reaction and write back to the file
        for line,rate in zip(lines,rates):
            # Strip any trailing newline characters from the original line, then append "END OF LINE"
            file.write(line.strip() + " " + rate + "\n")


def interp_3D_Venus(rates:list,lon:float,lat:float,alt:float,file) -> float:
    """interp_3D_Venus: 3D interpolation of data from the Venus PCM to a user
    specific given location

    _extended_summary_

    Parameters
    ----------
    rates : list
        _description_
    lon : float
        _description_
    lat : float
        _description_
    alt : float
        _description_
    filename : str
        _description_

    Returns
    -------
    list
        _description_
    """

    # Opening the Venus PCM output file
    lon_dim = copy(file.variables["longitude"].data)
    lat_dim = copy(file.variables["latitude"].data)
    alt_dim = copy(file.variables["altitude"].data)
    tme_dim = copy(file.variables["Time"].data)

    fit_points = [np.array(tme_dim), np.array(alt_dim), np.array(lon_dim), np.array(lat_dim)]
    interp = RegularGridInterpolator(fit_points, rates)
    
    # we return the interpolated value of rates at lon,lat,alt and time=first timestep
    return interp(np.array([tme_dim[0],alt,lon,lat]),method='cubic')

def F(u, v):
    return u * np.cos(u * v) + v * np.sin(u * v)


fit_points = [np.linspace(0, 3, 8), np.linspace(0, 3, 11)]
values = F(*np.meshgrid(*fit_points, indexing='ij'))
ut, vt = np.meshgrid(np.linspace(0, 3, 80), np.linspace(0, 3, 80), indexing='ij')
true_values = F(ut, vt)
test_points = np.array([ut.ravel(), vt.ravel()]).T
print(test_points)
interp = RegularGridInterpolator(fit_points, values)
print(interp(np.array([0.,0.]),method='cubic'))
print(values.shape)
fig, axes = plt.subplots(2, 3, figsize=(10, 6))
axes = axes.ravel()
fig_index = 0
for method in ['linear', 'nearest', 'slinear', 'cubic', 'quintic']:
    im = interp(test_points, method=method).reshape(80, 80)
    axes[fig_index].imshow(im)
    axes[fig_index].set_title(method)
    axes[fig_index].axis("off")
    fig_index += 1
axes[fig_index].imshow(true_values)
axes[fig_index].set_title("True values")
fig.tight_layout()

# fig.show() does not show anything and you egt stuck at error
# qt.qpa.plugin: Could not find the Qt platform plugin "wayland" in ""
# plt.show() does show the plots but you still have
# qt.qpa.plugin: Could not find the Qt platform plugin "wayland" in ""
# in the terminal
plt.show()
